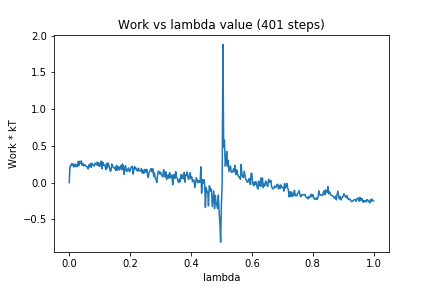

Values plotted in this chart, from the file beside it:
0, 0.0
1, 0.2209
2, 0.2291
3, 0.2556
4, 0.2342
5, 0.2566
6, 0.2117
7, 0.234
8, 0.2503
9, 0.2143
10, 0.2456
11, 0.2198
12, 0.29
13, 0.2329
14, 0.2896
15, 0.2668
16, 0.2951
17, 0.2342
18, 0.2575
19, 0.2273
20, 0.2455
21, 0.2374
22, 0.2221
23, 0.2163
24, 0.2141
25, 0.1853
26, 0.243
27, 0.2148
28, 0.2611
29, 0.2074
30, 0.2638
31, 0.2411
32, 0.2372
33, 0.2235
34, 0.2641
35, 0.2491
36, 0.2434
37, 0.2792
38, 0.2286
39, 0.2673
40, 0.2209
41, 0.2326
42, 0.2937
43, 0.1902
44, 0.2798
45, 0.235
46, 0.2413
47, 0.2324
48, 0.1758
49, 0.2596
50, 0.1985
51, 0.2689
52, 0.2456
53, 0.2023
54, 0.1545
55, 0.167
56, 0.2537
57, 0.23
58, 0.2023
59, 0.2004
60, 0.2073
... 340 more rows
